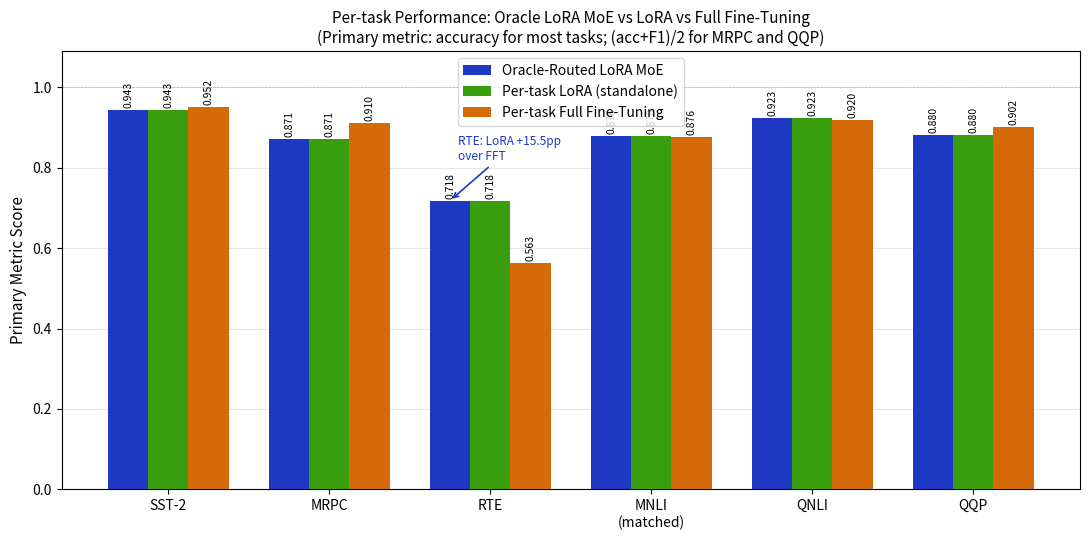

This chart was generated by the following Python code: (Note: this script raises an exception after producing the figure.)
"""
Per-task primary metric bar chart: Oracle LoRA MoE vs Per-task LoRA vs Per-task FFT.
Run from any directory; saves to presentation_results/plots/per_task_bars.png
Data hardcoded from outputs/oracle_routing_metrics.json
"""
import os
import matplotlib.pyplot as plt
import numpy as np

TASKS = ["SST-2", "MRPC", "RTE", "MNLI\n(matched)", "QNLI", "QQP"]
TASK_KEYS = ["sst2", "mrpc", "rte", "mnli", "qnli", "qqp"]

ORACLE_LORA = [0.9427, 0.8709, 0.7184, 0.8780, 0.9235, 0.8804]
PER_TASK_LORA = [0.9427, 0.8709, 0.7184, 0.8780, 0.9235, 0.8804]
PER_TASK_FFT = [0.9518, 0.9105, 0.5632, 0.8760, 0.9200, 0.9021]

x = np.arange(len(TASKS))
width = 0.25

fig, ax = plt.subplots(figsize=(11, 5.5))

b1 = ax.bar(x - width, ORACLE_LORA, width=width, label="Oracle-Routed LoRA MoE",
            color="#1D39C4", zorder=3)
b2 = ax.bar(x, PER_TASK_LORA, width=width, label="Per-task LoRA (standalone)",
            color="#389E0D", zorder=3)
b3 = ax.bar(x + width, PER_TASK_FFT, width=width, label="Per-task Full Fine-Tuning",
            color="#D46B08", zorder=3)

# Annotate bars with values
for bars in (b1, b2, b3):
    for bar in bars:
        h = bar.get_height()
        ax.text(bar.get_x() + bar.get_width() / 2, h + 0.005,
                f"{h:.3f}", ha="center", va="bottom", fontsize=7.5, rotation=90)

ax.set_title("Per-task Performance: Oracle LoRA MoE vs LoRA vs Full Fine-Tuning\n"
             "(Primary metric: accuracy for most tasks; (acc+F1)/2 for MRPC and QQP)",
             fontsize=11)
ax.set_ylabel("Primary Metric Score", fontsize=11)
ax.set_ylim(0.0, 1.09)
ax.set_xticks(x)
ax.set_xticklabels(TASKS, fontsize=10)
ax.axhline(y=1.0, color="gray", linewidth=0.5, linestyle="--", alpha=0.5)
ax.grid(axis="y", alpha=0.3, zorder=0)
ax.legend(fontsize=10)

# Annotate RTE standout
ax.annotate("RTE: LoRA +15.5pp\nover FFT",
            xy=(x[2] - width, ORACLE_LORA[2]),
            xytext=(x[2] - width + 0.05, 0.82),
            fontsize=8.5, color="#1D39C4",
            arrowprops=dict(arrowstyle="->", color="#1D39C4", lw=1.2))

plt.tight_layout()

out_dir = os.path.dirname(os.path.abspath(__file__))
out_path = os.path.join(out_dir, "per_task_bars.png")
plt.savefig(out_path, dpi=180)
print(f"Saved: {out_path}")
plt.close()
